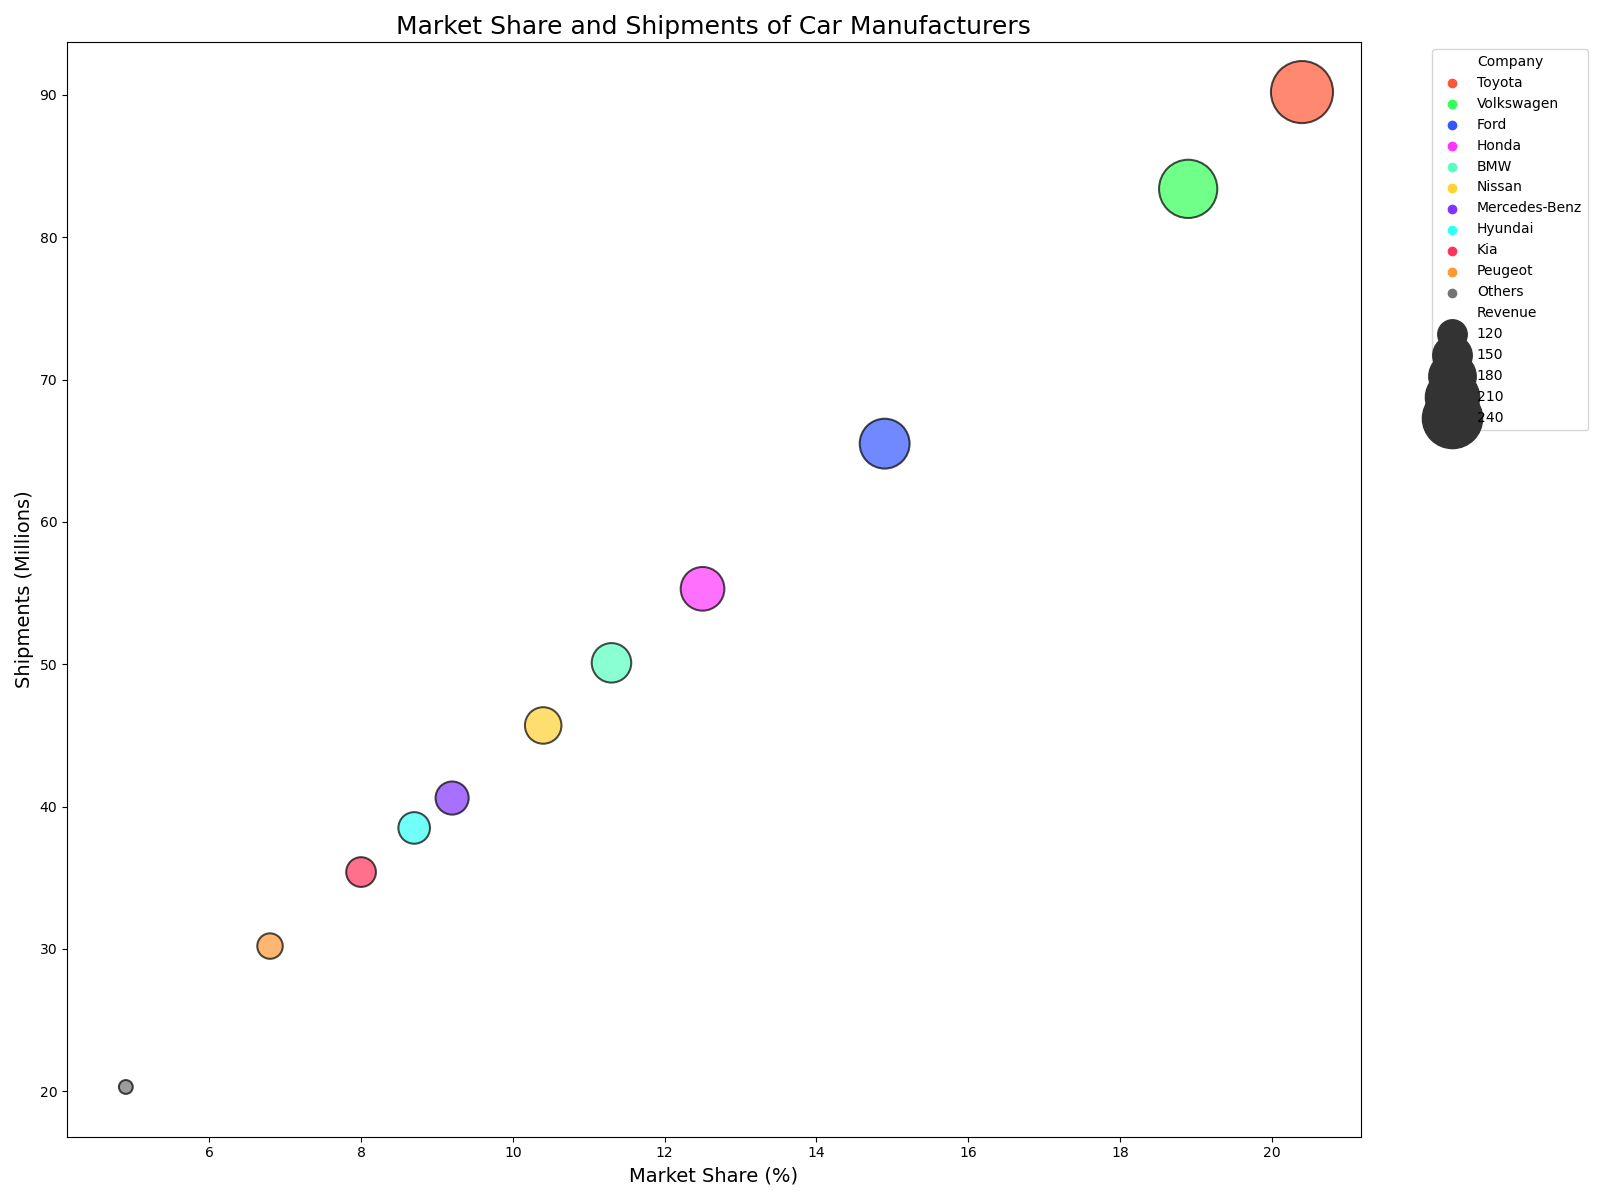

Data behind this chart, as committed beside it:
Company, Shipments, MarketShare, Revenue
Toyota, 90.2, 20.4, 250.3
Volkswagen, 83.4, 18.9, 230.1
Ford, 65.5, 14.9, 190.6
Honda, 55.3, 12.5, 165.4
BMW, 50.1, 11.3, 150.2
Nissan, 45.7, 10.4, 140.3
Mercedes-Benz, 40.6, 9.2, 130.1
Hyundai, 38.5, 8.7, 125.7
Kia, 35.4, 8.0, 120.8
Peugeot, 30.2, 6.8, 110.5
Others, 20.3, 4.9, 90.6
